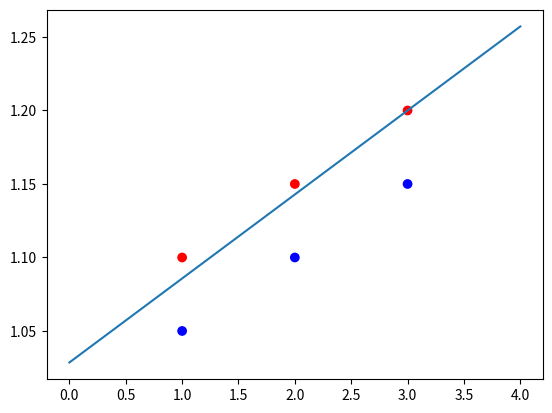

Source code (Python):
import numpy as np
import matplotlib.pyplot as plt

class Perceptron:
    
    def __init__(self, n_features, learning_rate=0.02, n_epochs=1000):
        self.n_features = n_features
        self.learning_rate = learning_rate
        self.n_epochs = n_epochs
        self.weights = np.zeros(n_features + 1)
        
    def predict(self, x):
        x_with_bias = np.concatenate(([1], x))
        dot_product = np.dot(self.weights, x_with_bias)
        return 1 if dot_product > 0 else 0
    
    def fit(self, X, y):
        X_with_bias = np.column_stack((np.ones(len(X)), X))
        for _ in range(self.n_epochs):
            for i in range(len(X)):
                prediction = self.predict(X[i])
                error = y[i] - prediction
                self.weights += self.learning_rate * error * X_with_bias[i]
                
X = np.array([[1, 1.05], [2, 1.1], [1, 1.1], [2, 1.15], [3, 1.15], [3, 1.20]])
y = np.array([1, 1, 0, 0, 1 ,0])



perceptron = Perceptron(n_features=2)
perceptron.fit(X, y)

X_test = np.array([[0, 0], [0, 4], [4, 0], [4, 4]])

colors = ['r' if label == 0 else 'b' for label in y]
plt.scatter(X[:,0], X[:,1], c=colors)

slope = -perceptron.weights[1] / perceptron.weights[2]
intercept = -perceptron.weights[0] / perceptron.weights[2]
line_x = np.linspace(0, 4, 100)
line_y = slope * line_x + intercept
plt.plot(line_x, line_y)

#plt.scatter(X_test[:,0], X_test[:,1], c='g')
plt.show()